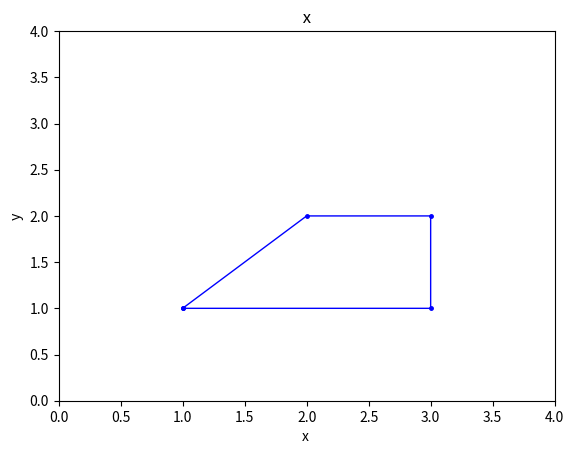

Write Python code to recreate this figure.
import numpy as np
import matplotlib . pyplot as plt

x=[1,2,3,3,1]
y=[1,2,2,1,1]

plt.plot (x ,y, 'b', linewidth =1 , marker =".", markersize =5 )
plt.axis ([0 ,4 ,0 , 4])
plt.xlabel ('x ')
plt.ylabel (' y ')
plt.title ( ' x ')
plt.show ()